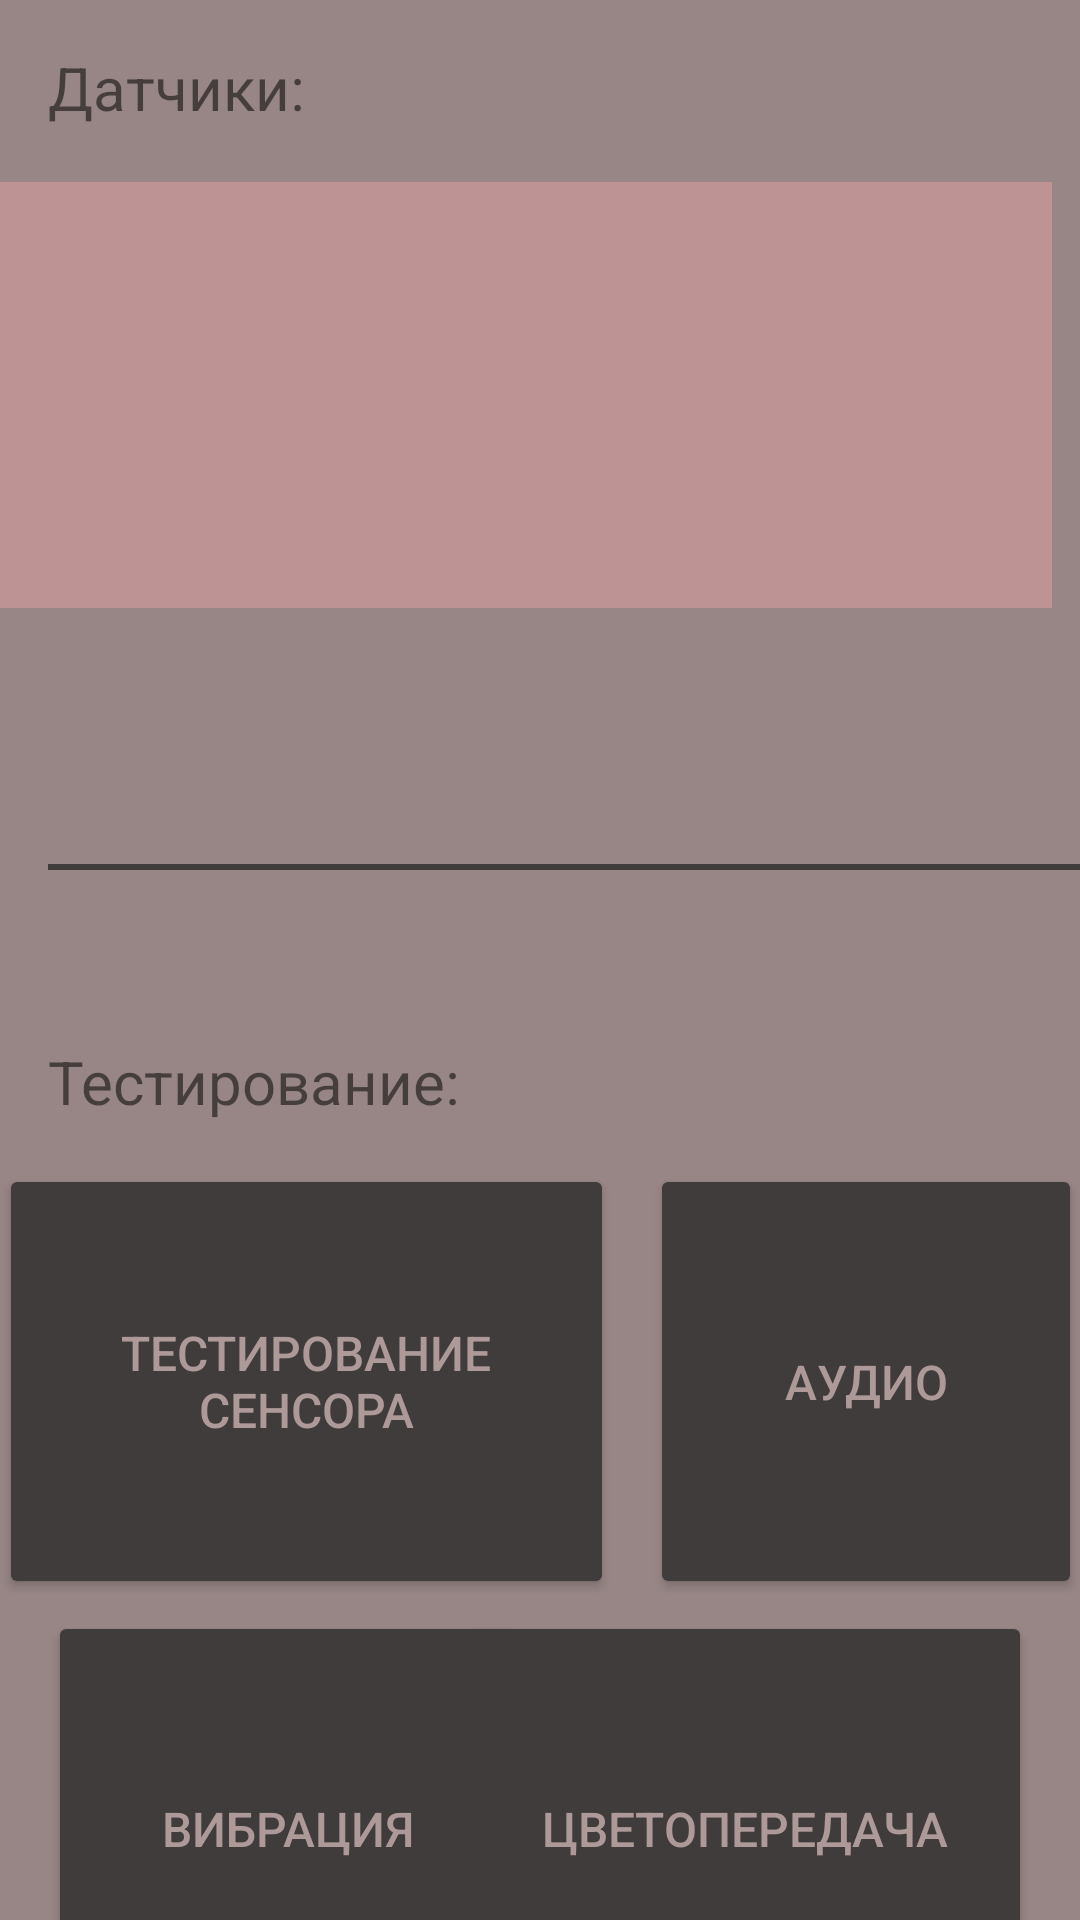

Android layout source for this screen:
<!-- AndroidManifest.xml: application theme Theme.SAFTFS -->
<!-- res/layout/activity_main.xml -->
<?xml version="1.0" encoding="utf-8"?>
<androidx.constraintlayout.widget.ConstraintLayout xmlns:android="http://schemas.android.com/apk/res/android"
    xmlns:app="http://schemas.android.com/apk/res-auto"
    xmlns:tools="http://schemas.android.com/tools"
    android:layout_width="match_parent"
    android:layout_height="match_parent"
    android:background="#988686"
    tools:context=".MainActivity">


    <RelativeLayout

        android:id="@+id/relativeLayout"
        android:layout_width="355dp"
        android:layout_height="142dp"
        android:layout_marginStart="30dp"
        android:layout_marginTop="10dp"
        android:layout_marginEnd="30dp"

        android:background="#BD9393"
        app:layout_constraintBottom_toBottomOf="parent"
        app:layout_constraintEnd_toEndOf="parent"
        app:layout_constraintHorizontal_bias="0.636"
        app:layout_constraintStart_toStartOf="parent"
        app:layout_constraintTop_toTopOf="parent"
        app:layout_constraintVertical_bias="0.104">

        <TextView
            android:id="@+id/tvText"
            android:layout_width="wrap_content"
            android:layout_height="wrap_content"
            android:layout_centerVertical="true"
            android:layout_marginLeft="15dp"
            android:textAppearance="?android:attr/textAppearanceLarge"></TextView>

    </RelativeLayout>

    <Button
        android:id="@+id/playButton"
        android:layout_width="144dp"
        android:layout_height="145dp"
        android:layout_marginStart="12dp"
        android:layout_marginEnd="16dp"
        android:backgroundTint="#403C3C"
        android:text="Аудио"
        android:textColor="#AE9999"
        android:textSize="16sp"
        app:cornerRadius="15dp"
        app:layout_constraintBottom_toBottomOf="@+id/BtnCheckSensor"
        app:layout_constraintEnd_toEndOf="parent"
        app:layout_constraintStart_toEndOf="@+id/BtnCheckSensor" />

    <Button
        android:id="@+id/button"
        android:layout_width="160dp"
        android:layout_height="145dp"
        android:layout_marginStart="16dp"
        android:layout_marginTop="4dp"
        android:layout_marginEnd="12dp"
        android:backgroundTint="#403C3C"
        android:text="Вибрация"
        android:textColor="#AE9999"
        android:textSize="16sp"
        app:cornerRadius="15dp"
        app:layout_constraintEnd_toStartOf="@+id/BtnColors"
        app:layout_constraintHorizontal_bias="0.0"
        app:layout_constraintStart_toStartOf="parent"
        app:layout_constraintTop_toBottomOf="@+id/BtnCheckSensor" />

    <ToggleButton
        android:id="@+id/toggleButton"
        android:layout_width="78dp"
        android:layout_height="99dp"
        android:layout_marginStart="16dp"
        android:background="@drawable/tbutton"
        android:onClick="toggleFlashLight"
        android:rotation="0"
        android:rotationX="0"
        android:rotationY="0"
        android:text="ToggleButton"
        android:textColor="@color/white"
        android:textOff=""
        android:textOn=""
        app:cornerRadius="15dp"
        app:layout_constraintBottom_toBottomOf="parent"
        app:layout_constraintStart_toStartOf="parent"
        app:layout_constraintTop_toBottomOf="@+id/button"
        app:layout_constraintVertical_bias="0.0" />

    <Button
        android:id="@+id/BtnColors"
        android:layout_width="191dp"
        android:layout_height="145dp"

        android:layout_marginEnd="16dp"
        android:backgroundTint="#403C3C"
        android:text="Цветопередача"
        android:textColor="#AE9999"
        android:textSize="16sp"
        app:cornerRadius="15dp"
        app:layout_constraintBottom_toBottomOf="@+id/button"
        app:layout_constraintEnd_toEndOf="parent"
        app:layout_constraintTop_toBottomOf="@+id/playButton"
        app:layout_constraintVertical_bias="1.0" />

    <Button
        android:id="@+id/BtnCheckSensor"
        android:layout_width="205dp"
        android:layout_height="145dp"

        android:layout_marginStart="16dp"
        android:layout_marginTop="388dp"
        android:backgroundTint="#403C3C"
        android:text="Тестирование сенсора"
        android:textColor="#AE9999"
        android:textSize="16sp"
        app:cornerRadius="15dp"
        app:layout_constraintEnd_toStartOf="@+id/playButton"
        app:layout_constraintHorizontal_bias="0.571"
        app:layout_constraintStart_toStartOf="parent"
        app:layout_constraintTop_toTopOf="parent" />


    <TextView
        android:id="@+id/Header"
        android:layout_width="186dp"
        android:layout_height="37dp"
        android:layout_marginStart="16dp"
        android:layout_marginBottom="4dp"

        android:text="Тестирование:"
        android:textSize="20sp"
        app:layout_constraintBottom_toTopOf="@+id/BtnCheckSensor"
        app:layout_constraintStart_toStartOf="parent" />

    <TextView
        android:id="@+id/TopHeader"
        android:layout_width="186dp"
        android:layout_height="37dp"
        android:layout_marginStart="16dp"

        android:layout_marginBottom="8dp"
        android:text="Датчики:"
        android:textSize="20sp"
        app:layout_constraintBottom_toTopOf="@+id/relativeLayout"
        app:layout_constraintStart_toStartOf="parent" />

    <HorizontalScrollView
        android:id="@+id/TopLine"
        android:layout_width="365dp"
        android:layout_height="2dp"
        android:layout_marginStart="16dp"
        android:layout_marginTop="288dp"
        android:layout_marginEnd="16dp"
        android:background="#403C3C"
        app:layout_constraintEnd_toEndOf="parent"
        app:layout_constraintHorizontal_bias="0.0"
        app:layout_constraintStart_toStartOf="parent"
        app:layout_constraintTop_toTopOf="parent"
        tools:ignore="SpeakableTextPresentCheck">

        <LinearLayout
            android:layout_width="wrap_content"
            android:layout_height="match_parent"
            android:orientation="vertical" />
    </HorizontalScrollView>

    <Button
        android:id="@+id/BtnNetwork"
        android:layout_width="275dp"
        android:layout_height="100dp"
        android:layout_marginEnd="16dp"
        android:backgroundTint="#403C3C"
        android:text="Интернет соединение"
        android:textColor="#AE9999"
        android:textSize="16sp"
        app:cornerRadius="15dp"
        app:layout_constraintEnd_toEndOf="parent"
        app:layout_constraintTop_toBottomOf="@+id/BtnColors" />

</androidx.constraintlayout.widget.ConstraintLayout>
<!-- resources referenced by this layout -->
<resources>
  <color name="white">#FFFFFFFF</color>
  <!-- drawable tbutton (drawable) -->
  <?xml version="1.0" encoding="utf-8"?>
  <selector xmlns:android="http://schemas.android.com/apk/res/android">
  
      <item android:drawable="@drawable/ic_flashon" android:state_checked="true" />
      <item android:drawable="@drawable/ic_flashoff" android:state_checked="false" />
  </selector>
  <style name="Theme.SAFTFS" parent="Theme.MaterialComponents.DayNight.NoActionBar">
          
          <item name="colorPrimary">@color/purple_500</item>
          <item name="colorPrimaryVariant">@color/purple_700</item>
          <item name="colorOnPrimary">@color/white</item>
          
          <item name="colorSecondary">@color/teal_200</item>
          <item name="colorSecondaryVariant">@color/teal_700</item>
          <item name="colorOnSecondary">@color/black</item>
          
          <item name="android:statusBarColor" tools:targetApi="l">?attr/colorPrimaryVariant</item>
          
      </style>
  <!-- drawable ic_flashon (drawable) -->
  <vector android:height="50dp" android:viewportHeight="24"
      android:viewportWidth="24" android:width="50dp" xmlns:android="http://schemas.android.com/apk/res/android">
      <path android:fillColor="#FF000000" android:pathData="M9,10L6,5H18L15,10H9M18,4H6V2H18V4M9,22V11H15V22H9M12,13A1,1 0,0 0,11 14A1,1 0,0 0,12 15A1,1 0,0 0,13 14A1,1 0,0 0,12 13Z"/>
  </vector>
  <!-- drawable ic_flashoff (drawable) -->
  <vector android:height="50dp" android:viewportHeight="24"
      android:viewportWidth="24" android:width="50dp" xmlns:android="http://schemas.android.com/apk/res/android">
      <path android:fillColor="#FF000000" android:pathData="M2,5.27L3.28,4L20,20.72L18.73,22L15,18.27V22H9V12.27L2,5.27M18,5L15,10H11.82L6.82,5H18M18,4H6V2H18V4M15,11V13.18L12.82,11H15Z"/>
  </vector>
  <color name="purple_500">#FF6200EE</color>
  <color name="purple_700">#FF3700B3</color>
  <color name="teal_200">#FF03DAC5</color>
  <color name="teal_700">#FF018786</color>
  <color name="black">#FF000000</color>
</resources>
